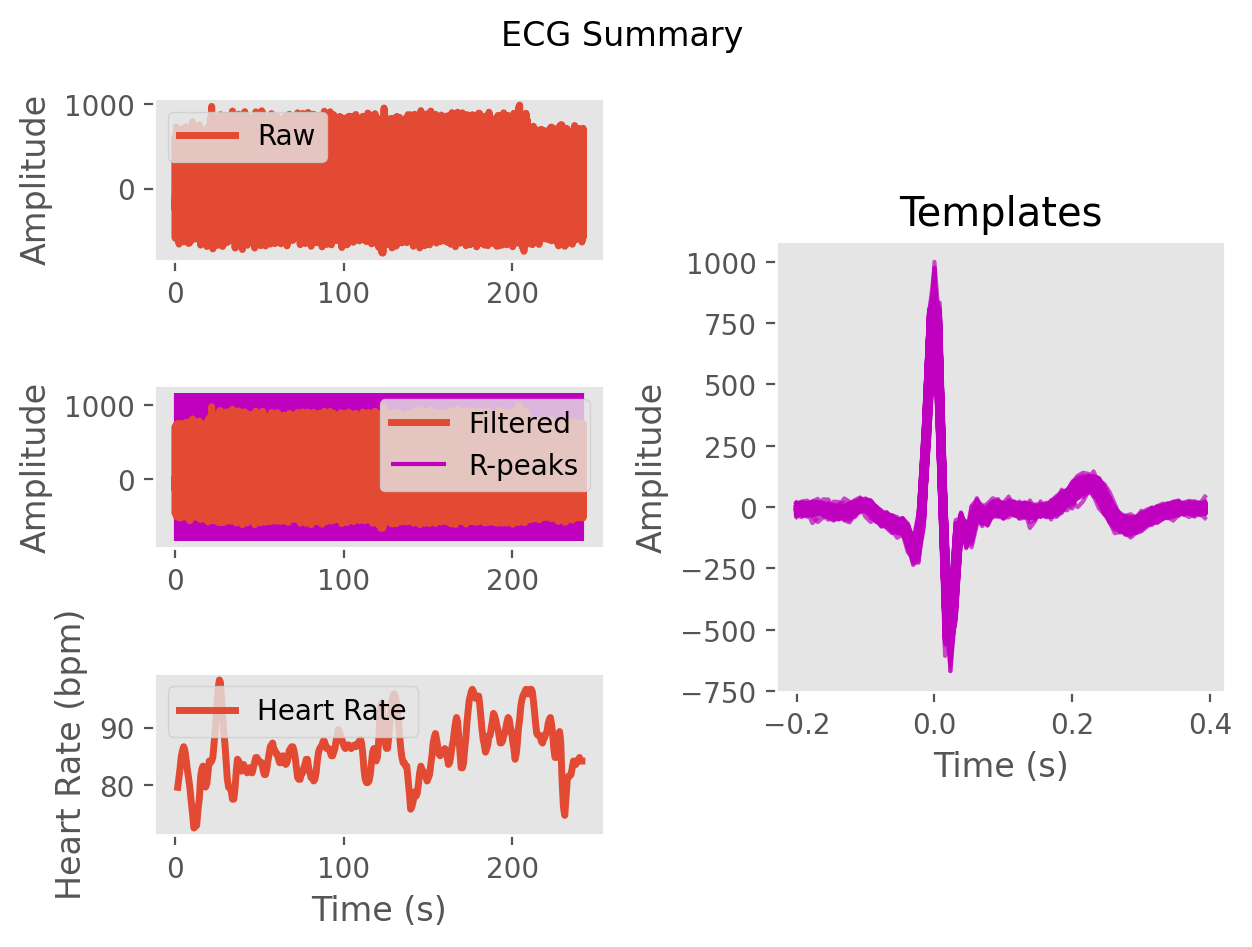

The data file committed next to this chart (first rows):
ECG, -7.247987782996727, -4.831092652349245, 5.635573185433007, 10.789221599750267, 3.3414262627749345, -12.16513457015606, -28.614966143069655, -28.395180122690853, -6.086860838785155, 13.608115861200883, 14.097106252370548, 1.5062576913153745, -21.89979360922599, -44.35299550111711, -43.40589313933331, -37.836085948645476, -56.33099430098061, -76.72024097107709, -96.01394302206765, -139.9907342394183, -158.4055044870281, -53.2410247591811, 247.36245297837723
Time (s), 0.0, 0.007692, 0.01538, 0.02308, 0.03077, 0.03846, 0.04615, 0.05385, 0.06154, 0.06923, 0.07692, 0.08462, 0.09231, 0.1, 0.1077, 0.1154, 0.1231, 0.1308, 0.1385, 0.1462, 0.1538, 0.1615, 0.1692
Rpeaks, 122, 220, 318, 410, 502, 593, 682, 772, 865, 959, 1055, 1153, 1253, 1358, 1465, 1576, 1680, 1786, 1885, 1982, 2074, 2168, 2263
IBI Series, 746, 776, 768, 768, 725, 723, 708, 702, 710, 725, 736, 759, 768, 788, 820, 842, 869, 817, 830, 780, 763, 723, 739
Heart Rate, 83, 82, 82, 82, 82, 83, 84, 84, 84, 84, 83, 82, 81, 80, 79, 79, 79, 80, 80, 80, 80, 81, 81
